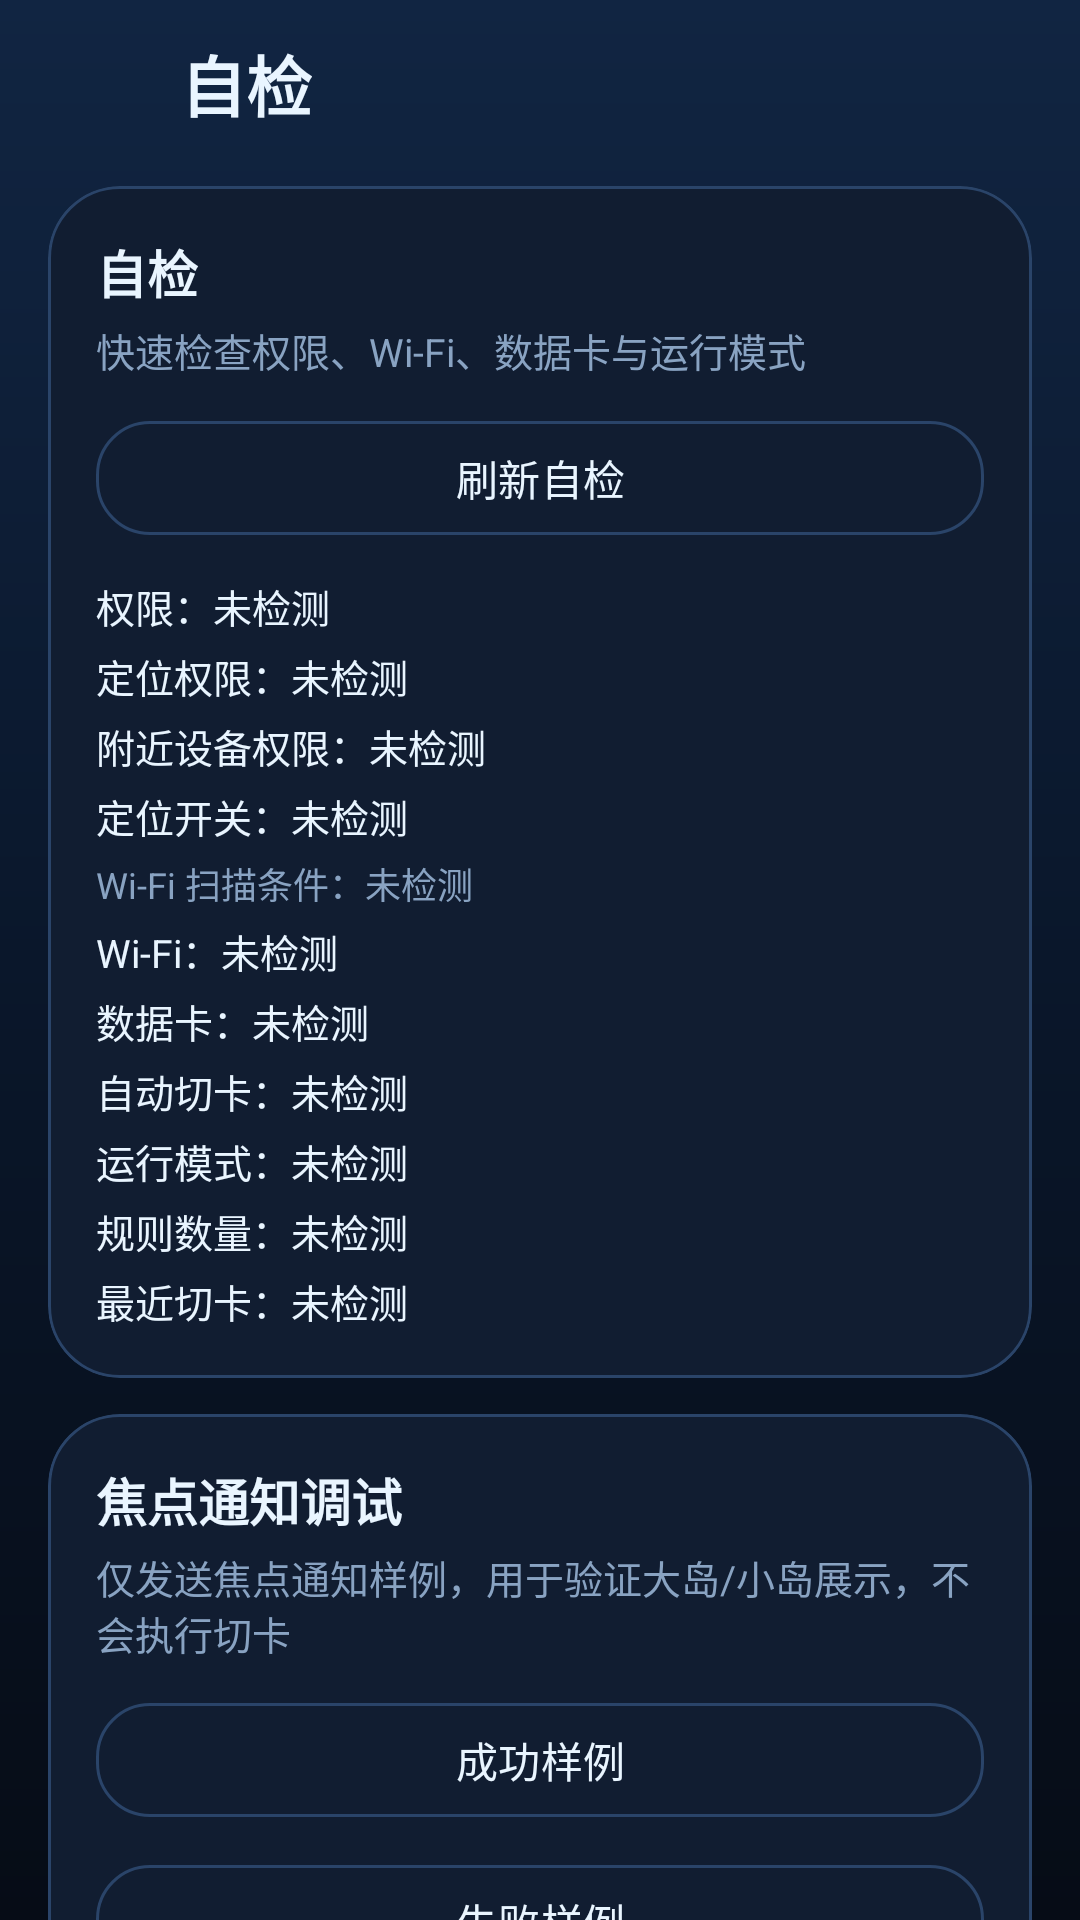

Layout XML and referenced resources for this Android screen:
<!-- AndroidManifest.xml: application theme Theme.TrafficManager -->
<!-- res/layout/activity_self_check.xml -->
<?xml version="1.0" encoding="utf-8"?>
<LinearLayout xmlns:android="http://schemas.android.com/apk/res/android"
    xmlns:app="http://schemas.android.com/apk/res-auto"
    android:layout_width="match_parent"
    android:layout_height="match_parent"
    android:background="@drawable/bg_app_gradient"
    android:orientation="vertical">

    <LinearLayout
        android:id="@+id/selfCheckHeader"
        android:layout_width="match_parent"
        android:layout_height="wrap_content"
        android:gravity="center_vertical"
        android:minHeight="56dp"
        android:orientation="horizontal"
        android:paddingStart="12dp"
        android:paddingEnd="16dp">

        <ImageButton
            android:id="@+id/selfCheckBackButton"
            android:layout_width="40dp"
            android:layout_height="40dp"
            android:background="?attr/selectableItemBackgroundBorderless"
            android:contentDescription="@string/settings_item_self_check"
            android:padding="8dp"
            android:src="@drawable/ic_chevron_left"
            app:tint="@color/on_background" />

        <TextView
            android:layout_width="wrap_content"
            android:layout_height="wrap_content"
            android:layout_marginStart="8dp"
            android:text="@string/settings_item_self_check"
            android:textColor="@color/on_background"
            android:textSize="22sp"
            android:textStyle="bold" />
    </LinearLayout>

    <androidx.core.widget.NestedScrollView
        android:id="@+id/selfCheckScroll"
        android:layout_width="match_parent"
        android:layout_height="0dp"
        android:layout_weight="1"
        android:clipToPadding="false"
        android:paddingStart="16dp"
        android:paddingTop="6dp"
        android:paddingEnd="16dp"
        android:paddingBottom="14dp">

        <LinearLayout
            android:layout_width="match_parent"
            android:layout_height="wrap_content"
            android:orientation="vertical">

            <com.google.android.material.card.MaterialCardView
                android:id="@+id/cardSelfCheckPanel"
                style="@style/Widget.Traffic.Card"
                android:layout_width="match_parent"
                android:layout_height="wrap_content">

                <LinearLayout
                    android:layout_width="match_parent"
                    android:layout_height="wrap_content"
                    android:orientation="vertical"
                    android:padding="16dp">

                    <TextView
                        android:layout_width="match_parent"
                        android:layout_height="wrap_content"
                        android:text="@string/title_self_check"
                        android:textColor="@color/on_background"
                        android:textSize="17sp"
                        android:textStyle="bold" />

                    <TextView
                        android:layout_width="match_parent"
                        android:layout_height="wrap_content"
                        android:layout_marginTop="4dp"
                        android:text="@string/desc_self_check"
                        android:textColor="@color/muted"
                        android:textSize="13sp" />

                    <com.google.android.material.button.MaterialButton
                        android:id="@+id/selfCheckRefreshButton"
                        style="@style/Widget.Traffic.ButtonOutline"
                        android:layout_width="match_parent"
                        android:layout_height="wrap_content"
                        android:layout_marginTop="10dp"
                        android:text="@string/btn_refresh_self_check" />

                    <TextView
                        android:id="@+id/selfCheckPermissions"
                        android:layout_width="match_parent"
                        android:layout_height="wrap_content"
                        android:layout_marginTop="10dp"
                        android:text="@string/self_check_permissions_pending"
                        android:textColor="@color/on_background"
                        android:textSize="13sp" />

                    <TextView
                        android:id="@+id/selfCheckLocationPermission"
                        android:layout_width="match_parent"
                        android:layout_height="wrap_content"
                        android:layout_marginTop="4dp"
                        android:text="@string/self_check_location_permission_pending"
                        android:textColor="@color/on_background"
                        android:textSize="13sp" />

                    <TextView
                        android:id="@+id/selfCheckNearbyPermission"
                        android:layout_width="match_parent"
                        android:layout_height="wrap_content"
                        android:layout_marginTop="4dp"
                        android:text="@string/self_check_nearby_permission_pending"
                        android:textColor="@color/on_background"
                        android:textSize="13sp" />

                    <TextView
                        android:id="@+id/selfCheckLocation"
                        android:layout_width="match_parent"
                        android:layout_height="wrap_content"
                        android:layout_marginTop="4dp"
                        android:text="@string/self_check_location_pending"
                        android:textColor="@color/on_background"
                        android:textSize="13sp" />

                    <TextView
                        android:id="@+id/selfCheckLocationHint"
                        android:layout_width="match_parent"
                        android:layout_height="wrap_content"
                        android:layout_marginTop="4dp"
                        android:text="@string/self_check_location_hint_pending"
                        android:textColor="@color/muted"
                        android:textSize="12sp" />

                    <TextView
                        android:id="@+id/selfCheckWifi"
                        android:layout_width="match_parent"
                        android:layout_height="wrap_content"
                        android:layout_marginTop="4dp"
                        android:text="@string/self_check_wifi_pending"
                        android:textColor="@color/on_background"
                        android:textSize="13sp" />

                    <TextView
                        android:id="@+id/selfCheckSlot"
                        android:layout_width="match_parent"
                        android:layout_height="wrap_content"
                        android:layout_marginTop="4dp"
                        android:text="@string/self_check_slot_pending"
                        android:textColor="@color/on_background"
                        android:textSize="13sp" />

                    <TextView
                        android:id="@+id/selfCheckEnabled"
                        android:layout_width="match_parent"
                        android:layout_height="wrap_content"
                        android:layout_marginTop="4dp"
                        android:text="@string/self_check_enabled_pending"
                        android:textColor="@color/on_background"
                        android:textSize="13sp" />

                    <TextView
                        android:id="@+id/selfCheckPowerMode"
                        android:layout_width="match_parent"
                        android:layout_height="wrap_content"
                        android:layout_marginTop="4dp"
                        android:text="@string/self_check_power_mode_pending"
                        android:textColor="@color/on_background"
                        android:textSize="13sp" />

                    <TextView
                        android:id="@+id/selfCheckRules"
                        android:layout_width="match_parent"
                        android:layout_height="wrap_content"
                        android:layout_marginTop="4dp"
                        android:text="@string/self_check_rules_pending"
                        android:textColor="@color/on_background"
                        android:textSize="13sp" />

                    <TextView
                        android:id="@+id/selfCheckLastSwitch"
                        android:layout_width="match_parent"
                        android:layout_height="wrap_content"
                        android:layout_marginTop="4dp"
                        android:text="@string/self_check_last_switch_pending"
                        android:textColor="@color/on_background"
                        android:textSize="13sp" />
                </LinearLayout>
            </com.google.android.material.card.MaterialCardView>

            <com.google.android.material.card.MaterialCardView
                android:id="@+id/cardFocusDebugPanel"
                style="@style/Widget.Traffic.Card"
                android:layout_width="match_parent"
                android:layout_height="wrap_content"
                android:layout_marginTop="12dp">

                <LinearLayout
                    android:layout_width="match_parent"
                    android:layout_height="wrap_content"
                    android:orientation="vertical"
                    android:padding="16dp">

                    <TextView
                        android:layout_width="match_parent"
                        android:layout_height="wrap_content"
                        android:text="@string/title_focus_debug"
                        android:textColor="@color/on_background"
                        android:textSize="17sp"
                        android:textStyle="bold" />

                    <TextView
                        android:layout_width="match_parent"
                        android:layout_height="wrap_content"
                        android:layout_marginTop="4dp"
                        android:text="@string/desc_focus_debug"
                        android:textColor="@color/muted"
                        android:textSize="13sp" />

                    <com.google.android.material.button.MaterialButton
                        android:id="@+id/focusDebugSuccessButton"
                        style="@style/Widget.Traffic.ButtonOutline"
                        android:layout_width="match_parent"
                        android:layout_height="wrap_content"
                        android:layout_marginTop="10dp"
                        android:text="@string/btn_focus_debug_success" />

                    <com.google.android.material.button.MaterialButton
                        android:id="@+id/focusDebugFailedButton"
                        style="@style/Widget.Traffic.ButtonOutline"
                        android:layout_width="match_parent"
                        android:layout_height="wrap_content"
                        android:layout_marginTop="8dp"
                        android:text="@string/btn_focus_debug_failed" />

                    <com.google.android.material.button.MaterialButton
                        android:id="@+id/focusDebugVerifyFailedButton"
                        style="@style/Widget.Traffic.ButtonOutline"
                        android:layout_width="match_parent"
                        android:layout_height="wrap_content"
                        android:layout_marginTop="8dp"
                        android:text="@string/btn_focus_debug_verify_failed" />
                </LinearLayout>
            </com.google.android.material.card.MaterialCardView>
        </LinearLayout>
    </androidx.core.widget.NestedScrollView>
</LinearLayout>
<!-- resources referenced by this layout -->
<resources>
  <color name="muted">#89A3C2</color>
  <color name="on_background">#E9F5FF</color>
  <!-- drawable bg_app_gradient (drawable) -->
  <?xml version="1.0" encoding="utf-8"?>
  <shape xmlns:android="http://schemas.android.com/apk/res/android" android:shape="rectangle">
      <gradient
          android:angle="140"
          android:centerColor="#0A172B"
          android:endColor="#060C16"
          android:startColor="#112542" />
  </shape>
  <string name="btn_focus_debug_failed">失败样例</string>
  <string name="btn_focus_debug_success">成功样例</string>
  <string name="btn_focus_debug_verify_failed">未生效样例</string>
  <string name="btn_refresh_self_check">刷新自检</string>
  <string name="desc_focus_debug">仅发送焦点通知样例，用于验证大岛/小岛展示，不会执行切卡</string>
  <string name="desc_self_check">快速检查权限、Wi-Fi、数据卡与运行模式</string>
  <string name="self_check_enabled_pending">自动切卡：未检测</string>
  <string name="self_check_last_switch_pending">最近切卡：未检测</string>
  <string name="self_check_location_hint_pending">Wi-Fi 扫描条件：未检测</string>
  <string name="self_check_location_pending">定位开关：未检测</string>
  <string name="self_check_location_permission_pending">定位权限：未检测</string>
  <string name="self_check_nearby_permission_pending">附近设备权限：未检测</string>
  <string name="self_check_permissions_pending">权限：未检测</string>
  <string name="self_check_power_mode_pending">运行模式：未检测</string>
  <string name="self_check_rules_pending">规则数量：未检测</string>
  <string name="self_check_slot_pending">数据卡：未检测</string>
  <string name="self_check_wifi_pending">Wi-Fi：未检测</string>
  <string name="settings_item_self_check">自检</string>
  <string name="title_focus_debug">焦点通知调试</string>
  <string name="title_self_check">自检</string>
  <style name="Widget.Traffic.ButtonOutline" parent="Widget.Material3.Button.OutlinedButton">
          <item name="strokeColor">@color/card_stroke</item>
          <item name="android:textColor">@color/on_background</item>
          <item name="cornerRadius">18dp</item>
          <item name="android:minHeight">46dp</item>
      </style>
  <style name="Widget.Traffic.Card" parent="Widget.Material3.CardView.Elevated">
          <item name="cardBackgroundColor">@color/card_bg</item>
          <item name="cardCornerRadius">24dp</item>
          <item name="cardElevation">0dp</item>
          <item name="strokeWidth">1dp</item>
          <item name="strokeColor">@color/card_stroke</item>
      </style>
  <style name="Theme.TrafficManager" parent="Theme.Material3.Dark.NoActionBar">
          <item name="colorPrimary">@color/primary</item>
          <item name="colorOnPrimary">@color/on_primary</item>
          <item name="android:colorBackground">@color/background</item>
          <item name="colorOnBackground">@color/on_background</item>
          <item name="android:statusBarColor" tools:targetApi="l">@color/background</item>
          <item name="android:navigationBarColor">@color/background</item>
          <item name="android:windowBackground">@color/background</item>
      </style>
  <color name="card_stroke">#2A4469</color>
  <color name="card_bg">#111D31</color>
  <color name="primary">#36D8FF</color>
  <color name="on_primary">#032233</color>
  <color name="background">#08111E</color>
</resources>
